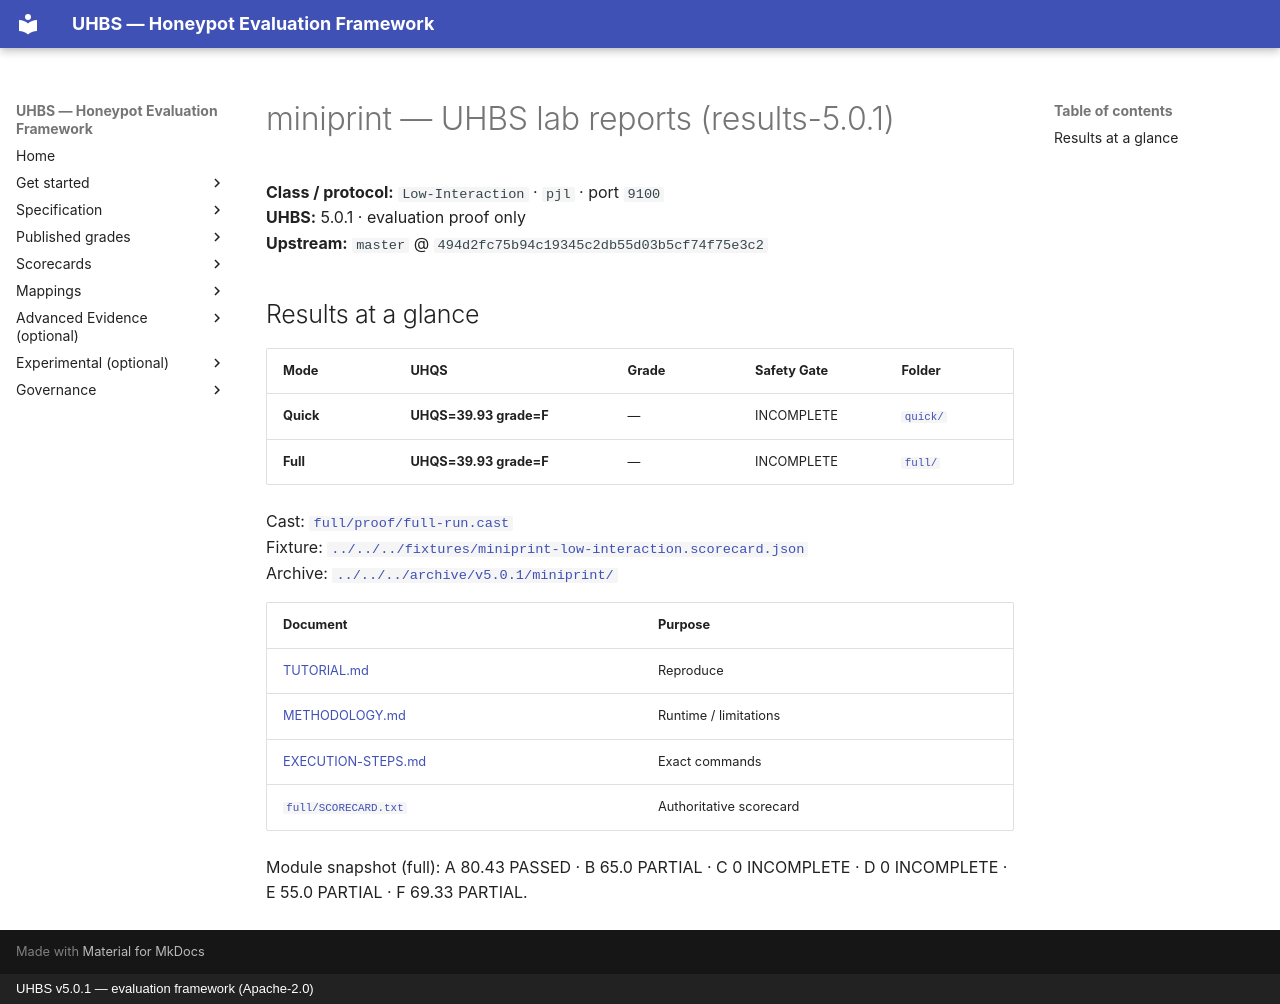

repository: uhbs/uhbs-standard · page: conformance/latest/results-5.0.0/miniprint/index.html · generator: mkdocs · copyright: UHBS v5.0.1 — evaluation framework (Apache-2.0)

# miniprint — UHBS lab reports (results-5.0.1)

**Class / protocol:** `Low-Interaction` · `pjl` · port `9100`  
**UHBS:** 5.0.1 · evaluation proof only  
**Upstream:** `master` @ `494d2fc75b94c19345c2db55d03b5cf74f75e3c2`

## Results at a glance

| Mode | UHQS | Grade | Safety Gate | Folder |
| --- | --- | --- | --- | --- |
| **Quick** | **UHQS=39.93 grade=F** | — | INCOMPLETE | [`quick/`](quick/README.md) |
| **Full** | **UHQS=39.93 grade=F** | — | INCOMPLETE | [`full/`](full/README.md) |

Cast: [`full/proof/full-run.cast`](full/proof/full-run.cast)  
Fixture: [`../../../fixtures/miniprint-low-interaction.scorecard.json`](../../../fixtures/miniprint-low-interaction.scorecard.json)  
Archive: [`../../../archive/v5.0.1/miniprint/`](../../../archive/v5.0.1/miniprint/)

| Document | Purpose |
| --- | --- |
| [TUTORIAL.md](TUTORIAL.md) | Reproduce |
| [METHODOLOGY.md](METHODOLOGY.md) | Runtime / limitations |
| [EXECUTION-STEPS.md](EXECUTION-STEPS.md) | Exact commands |
| [`full/SCORECARD.txt`](full/SCORECARD.txt) | Authoritative scorecard |

Module snapshot (full): A 80.43 PASSED · B 65.0 PARTIAL · C 0 INCOMPLETE · D 0 INCOMPLETE · E 55.0 PARTIAL · F 69.33 PARTIAL.
